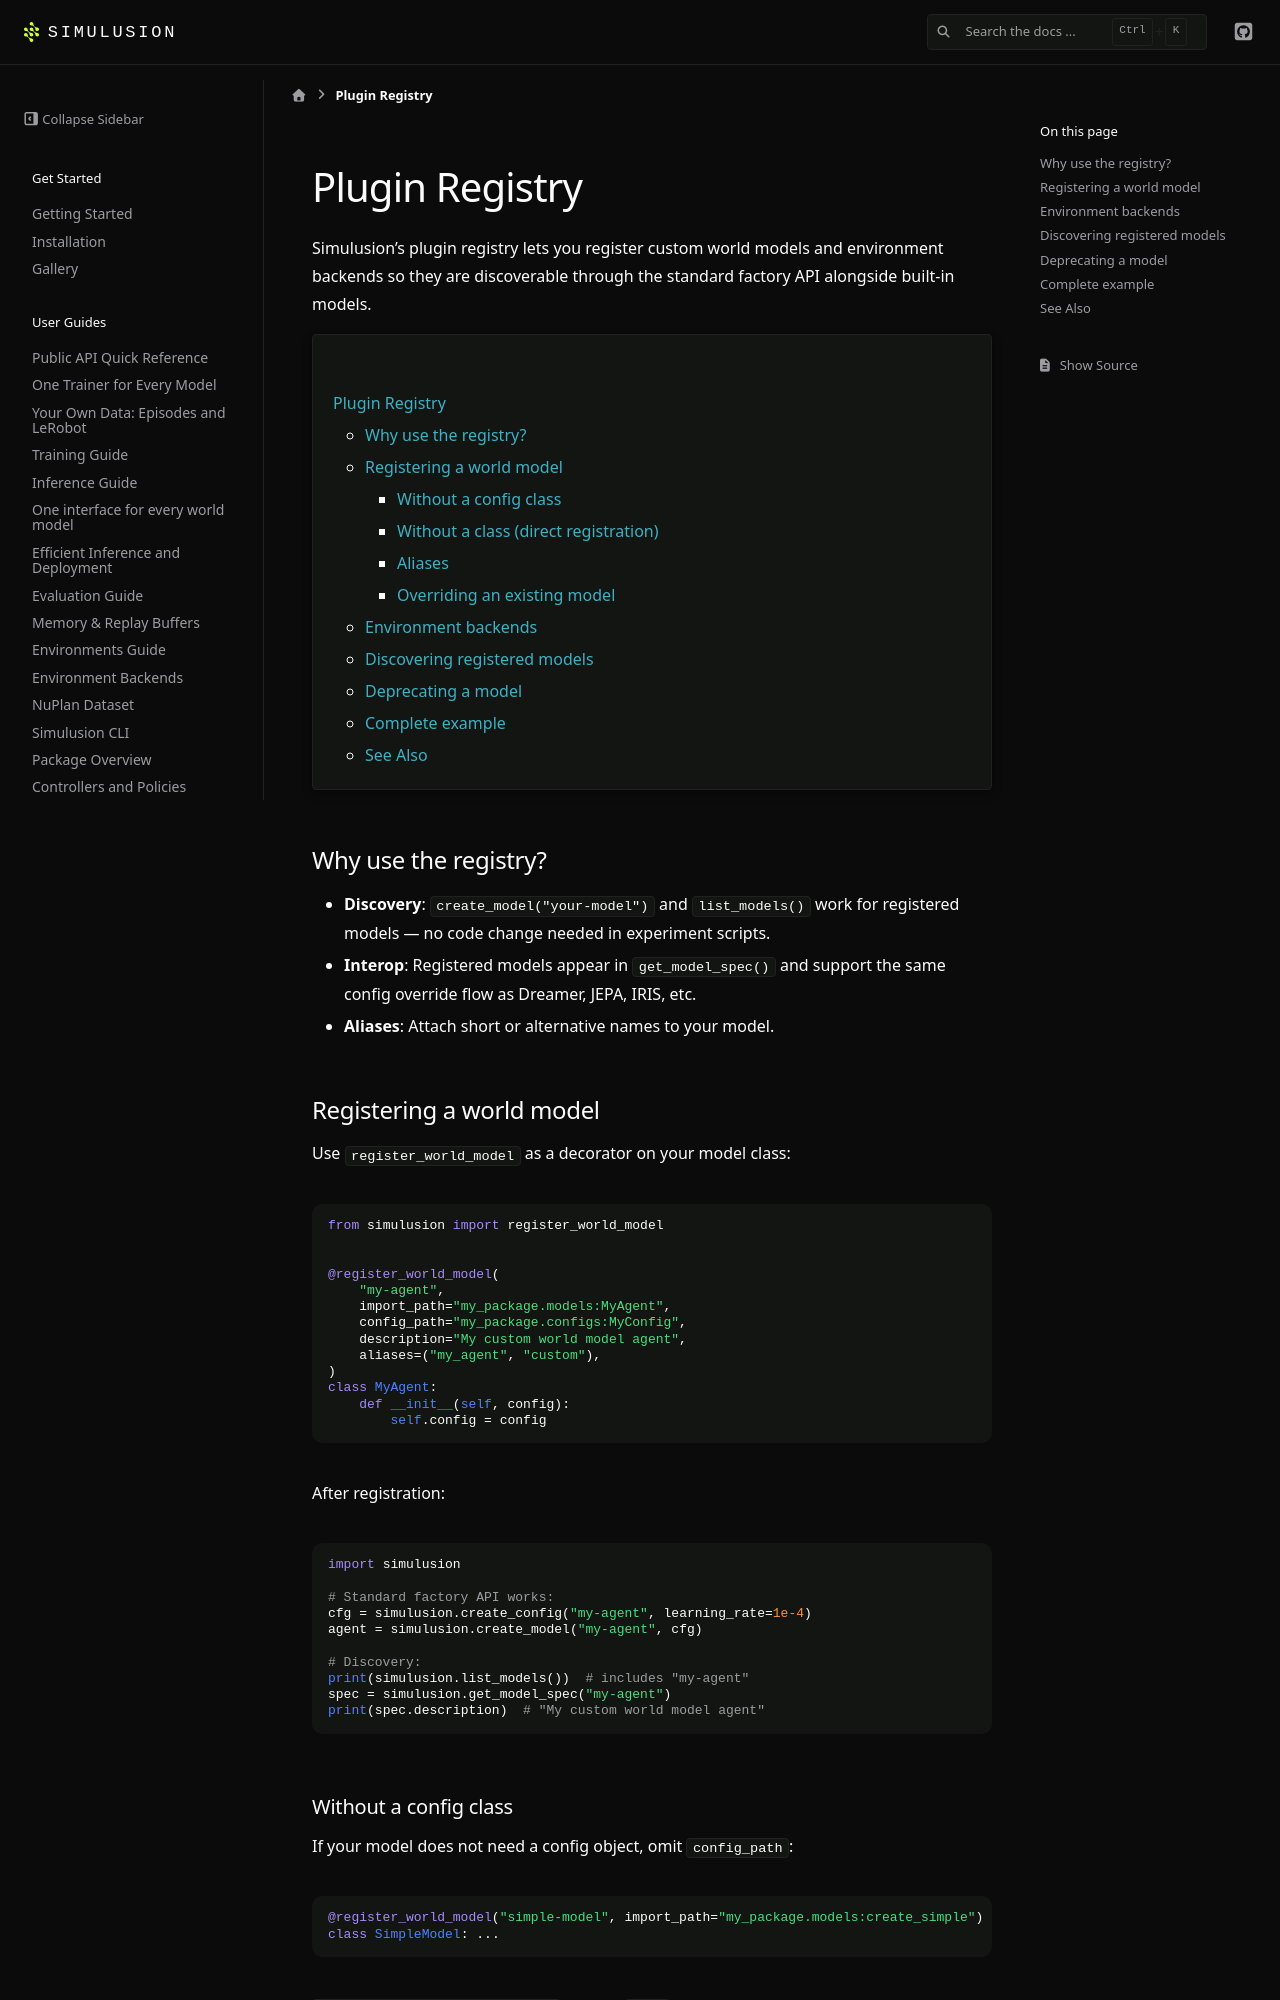

repository: ParamThakkar123/simulusion · page: pr-preview/pr-228/plugin_registry.html · generator: sphinx

# Plugin Registry

Simulusion's plugin registry lets you register custom world models and environment
backends so they are discoverable through the standard factory API alongside
built-in models.

```{contents} Contents
```

## Why use the registry?

- **Discovery**: `create_model("your-model")` and `list_models()` work for
  registered models — no code change needed in experiment scripts.
- **Interop**: Registered models appear in `get_model_spec()` and support the
  same config override flow as Dreamer, JEPA, IRIS, etc.
- **Aliases**: Attach short or alternative names to your model.

## Registering a world model

Use `register_world_model` as a decorator on your model class:

```python
from simulusion import register_world_model


@register_world_model(
    "my-agent",
    import_path="my_package.models:MyAgent",
    config_path="my_package.configs:MyConfig",
    description="My custom world model agent",
    aliases=("my_agent", "custom"),
)
class MyAgent:
    def __init__(self, config):
        self.config = config
```

After registration:

```python
import simulusion

# Standard factory API works:
cfg = simulusion.create_config("my-agent", learning_rate=1e-4)
agent = simulusion.create_model("my-agent", cfg)

# Discovery:
print(simulusion.list_models())  # includes "my-agent"
spec = simulusion.get_model_spec("my-agent")
print(spec.description)  # "My custom world model agent"
```

### Without a config class

If your model does not need a config object, omit `config_path`:

```python
@register_world_model("simple-model", import_path="my_package.models:create_simple")
class SimpleModel: ...
```

`create_config("simple-model")` returns `None`; keyword overrides are forwarded
directly to the factory:

```python
model = simulusion.create_model("simple-model", hidden_size=128)
```
